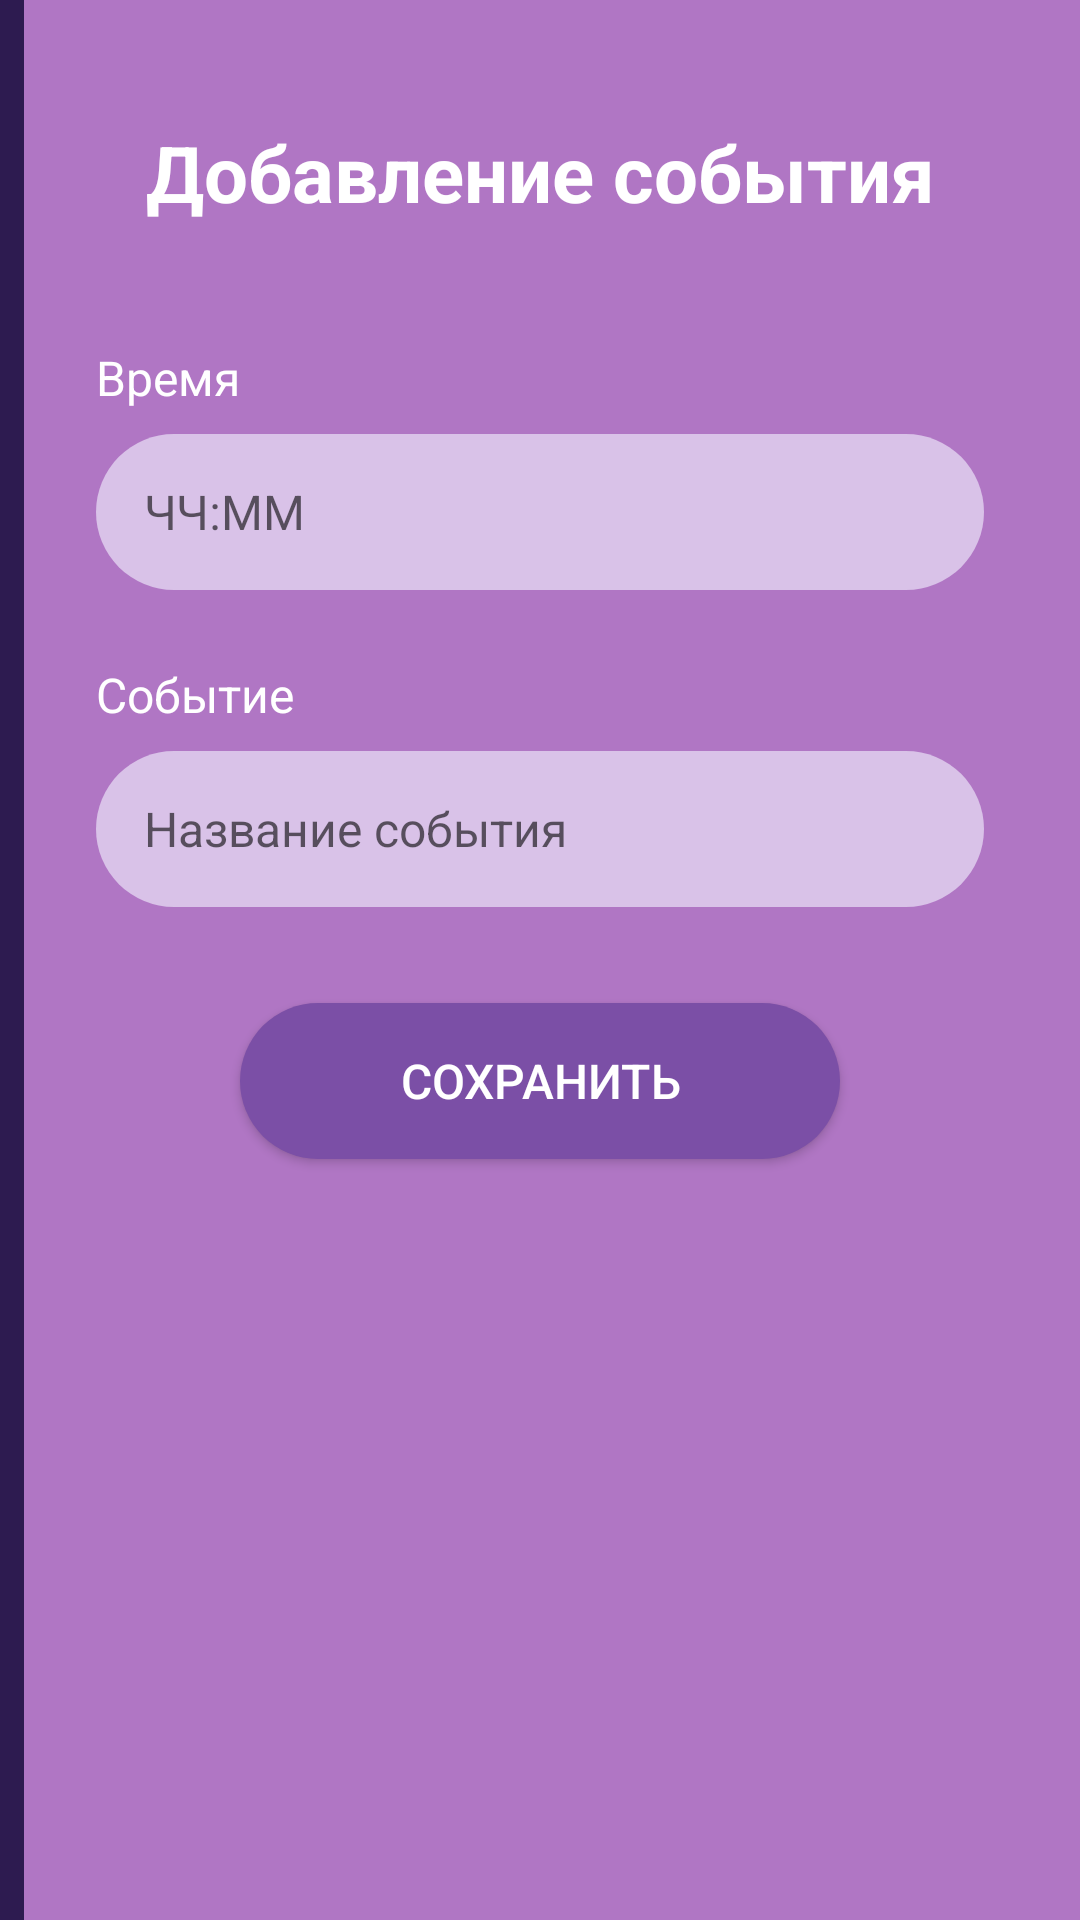

Here is an Android app screen rendered from its layout file. Give the layout XML and the strings, colors and styles it references.
<!-- AndroidManifest.xml: application theme Theme.RussianCalendar -->
<!-- res/layout/activity_add_event.xml -->
<?xml version="1.0" encoding="utf-8"?>
<androidx.constraintlayout.widget.ConstraintLayout
    xmlns:android="http://schemas.android.com/apk/res/android"
    xmlns:app="http://schemas.android.com/apk/res-auto"
    android:layout_width="match_parent"
    android:layout_height="match_parent"
    android:background="@color/settings_bg">

    
    <View
        android:id="@+id/sidebar"
        android:layout_width="8dp"
        android:layout_height="0dp"
        android:background="@color/dark_bg_mid"
        app:layout_constraintTop_toTopOf="parent"
        app:layout_constraintBottom_toBottomOf="parent"
        app:layout_constraintStart_toStartOf="parent" />

    <TextView
        android:id="@+id/tvTitle"
        android:layout_width="0dp"
        android:layout_height="wrap_content"
        android:text="@string/add_event_title"
        android:textSize="26sp"
        android:textStyle="bold"
        android:textColor="#FFFFFF"
        android:gravity="center"
        android:layout_marginTop="40dp"
        android:layout_marginHorizontal="32dp"
        app:layout_constraintTop_toTopOf="parent"
        app:layout_constraintStart_toStartOf="parent"
        app:layout_constraintEnd_toEndOf="parent" />

    <TextView
        android:id="@+id/tvLabelTime"
        android:layout_width="0dp"
        android:layout_height="wrap_content"
        android:text="@string/label_time"
        android:textSize="16sp"
        android:textColor="#FFFFFF"
        android:layout_marginHorizontal="32dp"
        android:layout_marginTop="40dp"
        app:layout_constraintTop_toBottomOf="@id/tvTitle"
        app:layout_constraintStart_toStartOf="parent"
        app:layout_constraintEnd_toEndOf="parent" />

    <EditText
        android:id="@+id/etTime"
        android:layout_width="0dp"
        android:layout_height="52dp"
        android:hint="@string/hint_time"
        android:inputType="time"
        android:background="@drawable/input_rounded"
        android:paddingHorizontal="16dp"
        android:textSize="16sp"
        android:textColor="#333333"
        android:layout_marginHorizontal="32dp"
        android:layout_marginTop="8dp"
        app:layout_constraintTop_toBottomOf="@id/tvLabelTime"
        app:layout_constraintStart_toStartOf="parent"
        app:layout_constraintEnd_toEndOf="parent" />

    <TextView
        android:id="@+id/tvLabelEvent"
        android:layout_width="0dp"
        android:layout_height="wrap_content"
        android:text="@string/label_event"
        android:textSize="16sp"
        android:textColor="#FFFFFF"
        android:layout_marginHorizontal="32dp"
        android:layout_marginTop="24dp"
        app:layout_constraintTop_toBottomOf="@id/etTime"
        app:layout_constraintStart_toStartOf="parent"
        app:layout_constraintEnd_toEndOf="parent" />

    <EditText
        android:id="@+id/etEvent"
        android:layout_width="0dp"
        android:layout_height="52dp"
        android:hint="@string/hint_event"
        android:inputType="text"
        android:background="@drawable/input_rounded"
        android:paddingHorizontal="16dp"
        android:textSize="16sp"
        android:textColor="#333333"
        android:layout_marginHorizontal="32dp"
        android:layout_marginTop="8dp"
        app:layout_constraintTop_toBottomOf="@id/tvLabelEvent"
        app:layout_constraintStart_toStartOf="parent"
        app:layout_constraintEnd_toEndOf="parent" />

    <Button
        android:id="@+id/btnSave"
        android:layout_width="200dp"
        android:layout_height="52dp"
        android:text="@string/btn_save"
        android:textColor="#FFFFFF"
        android:background="@drawable/btn_purple_rounded"
        android:textSize="16sp"
        android:layout_marginTop="32dp"
        app:layout_constraintTop_toBottomOf="@id/etEvent"
        app:layout_constraintStart_toStartOf="parent"
        app:layout_constraintEnd_toEndOf="parent" />

    
    <ImageView
        android:id="@+id/btnHome"
        android:layout_width="36dp"
        android:layout_height="36dp"
        android:src="@drawable/ic_home"
        android:contentDescription="Главная"
        app:layout_constraintBottom_toBottomOf="parent"
        app:layout_constraintStart_toStartOf="parent"
        android:layout_marginBottom="24dp"
        android:layout_marginStart="24dp" />

</androidx.constraintlayout.widget.ConstraintLayout>
<!-- resources referenced by this layout -->
<resources>
  <color name="dark_bg_mid">#2D1B50</color>
  <color name="settings_bg">#B076C4</color>
  <!-- drawable btn_purple_rounded (drawable) -->
  <?xml version="1.0" encoding="utf-8"?>
  <shape xmlns:android="http://schemas.android.com/apk/res/android">
      <solid android:color="#7B4FA6" />
      <corners android:radius="28dp" />
  </shape>
  <!-- drawable input_rounded (drawable) -->
  <?xml version="1.0" encoding="utf-8"?>
  <shape xmlns:android="http://schemas.android.com/apk/res/android">
      <solid android:color="#D9C2E8" />
      <corners android:radius="28dp" />
  </shape>
  <string name="add_event_title">Добавление события</string>
  <string name="btn_save">Сохранить</string>
  <string name="hint_event">Название события</string>
  <string name="hint_time">ЧЧ:ММ</string>
  <string name="label_event">Событие</string>
  <string name="label_time">Время</string>
  <style name="Theme.RussianCalendar" parent="Theme.MaterialComponents.DayNight.NoActionBar">
          <item name="colorPrimary">@color/accent_purple</item>
          <item name="colorPrimaryVariant">@color/bg_start</item>
          <item name="colorOnPrimary">@color/text_secondary</item>
          <item name="colorSurface">@color/card_bg</item>
          <item name="android:windowBackground">@color/bg_end</item>
          <item name="android:statusBarColor">@android:color/transparent</item>
          <item name="android:windowLightStatusBar">true</item>
      </style>
  <color name="accent_purple">#9B72CF</color>
  <color name="bg_start">#A78BC4</color>
  <color name="text_secondary">#FFFFFF</color>
  <color name="card_bg">#D4B8E0</color>
  <color name="bg_end">#4EC9A0</color>
</resources>
